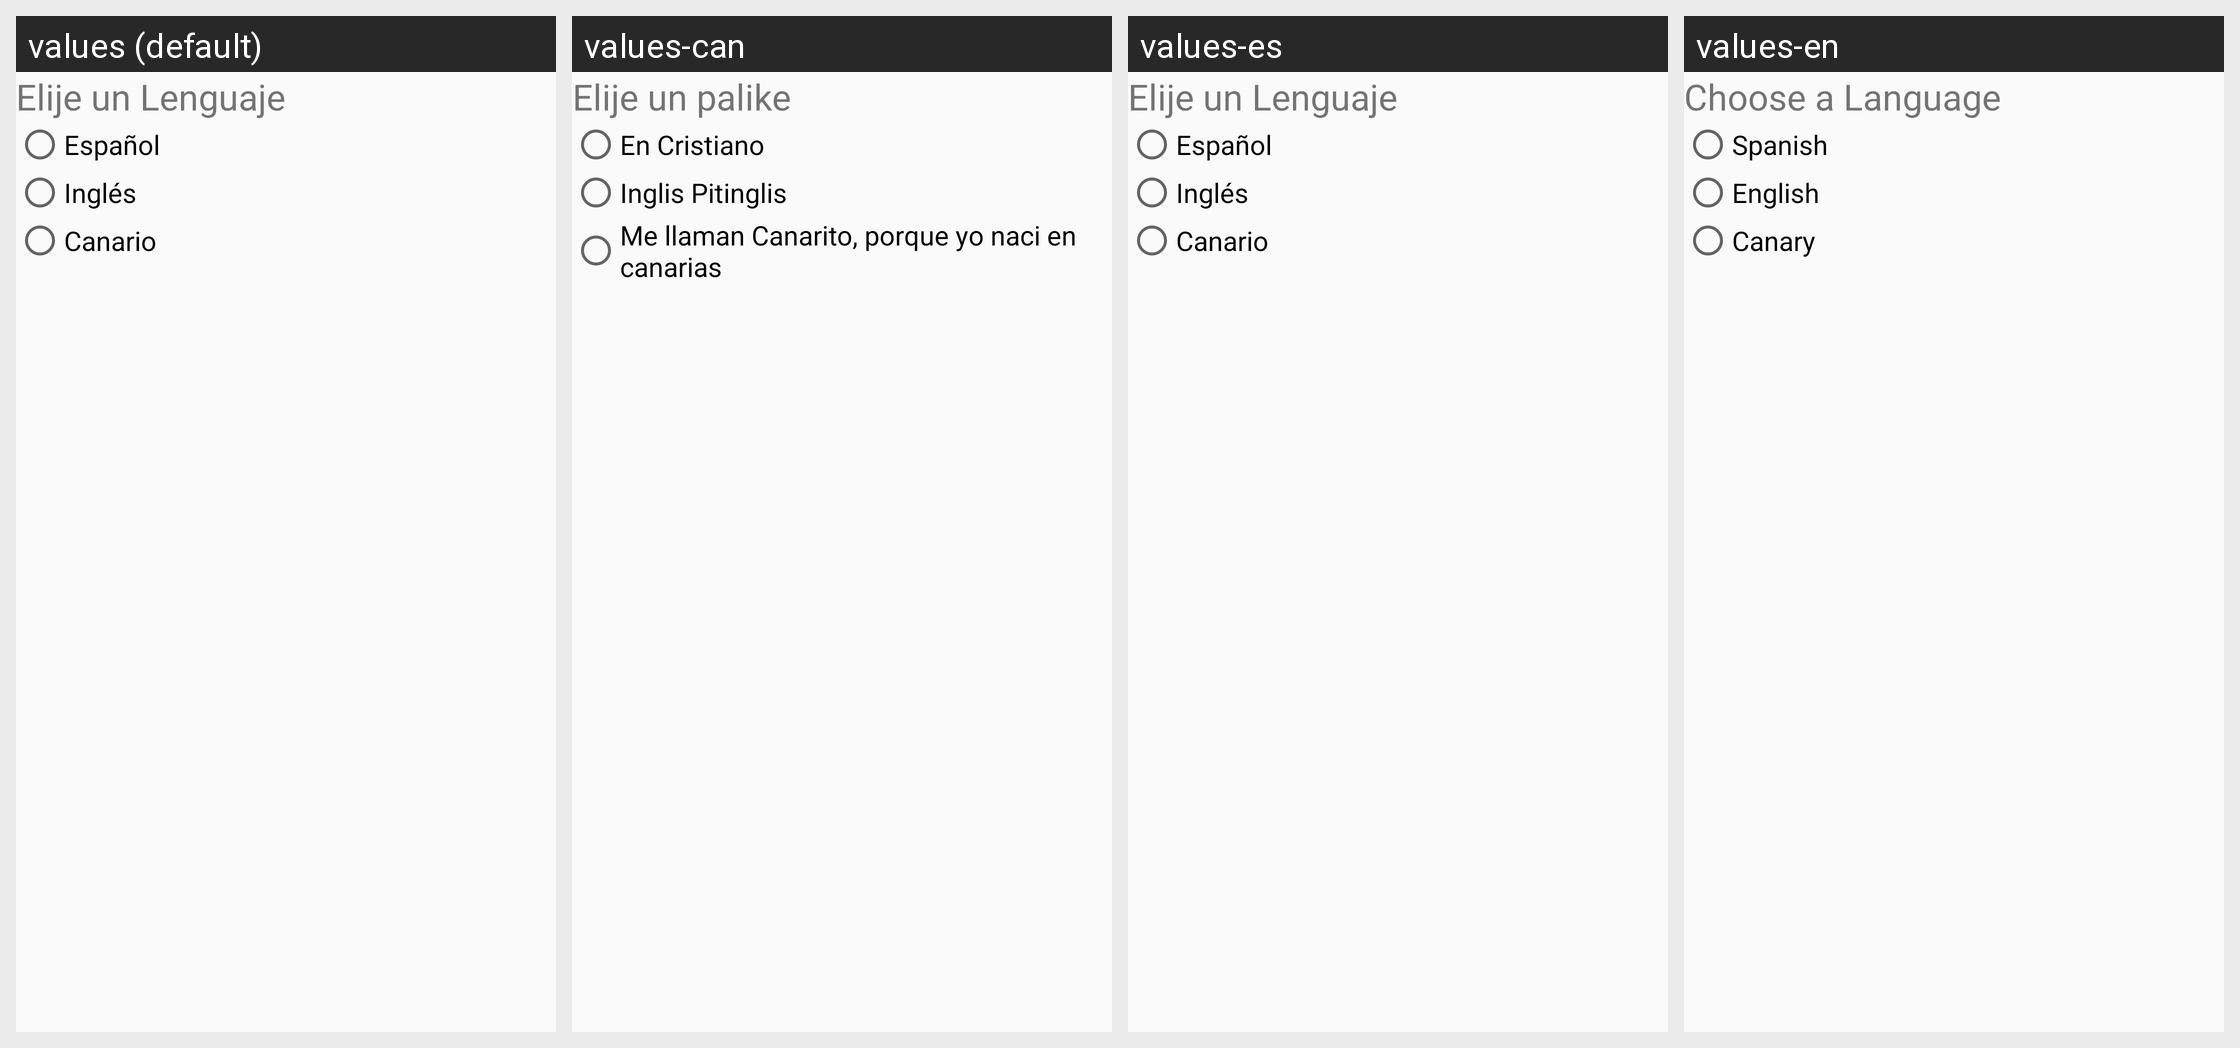

Locale-by-locale string values for the Android screen shown in this grid:
Android screen res/layout/content_activity_language.xml rendered under 4 locales, left to right: values (default), values-can, values-es, values-en. Device: Nexus 5 (rendered at 1080×1920; each locale shown at half size, 540×960, under a caption strip naming it); theme AppTheme.
Strings drawn on this screen, with the default value and each locale's value (text and hints the layout hard-codes, and strings that could not be matched under every locale, appear in the picture but are not listed):

elegir_languaje
  values: Elije un Lenguaje
  values-can: Elije un palike
  values-es: Elije un Lenguaje
  values-en: Choose a Language

spa
  values: Español
  values-can: En Cristiano
  values-es: Español
  values-en: Spanish

eng
  values: Inglés
  values-can: Inglis Pitinglis
  values-es: Inglés
  values-en: English

can
  values: Canario
  values-can: Me llaman Canarito, porque yo naci en canarias
  values-es: Canario
  values-en: Canary
